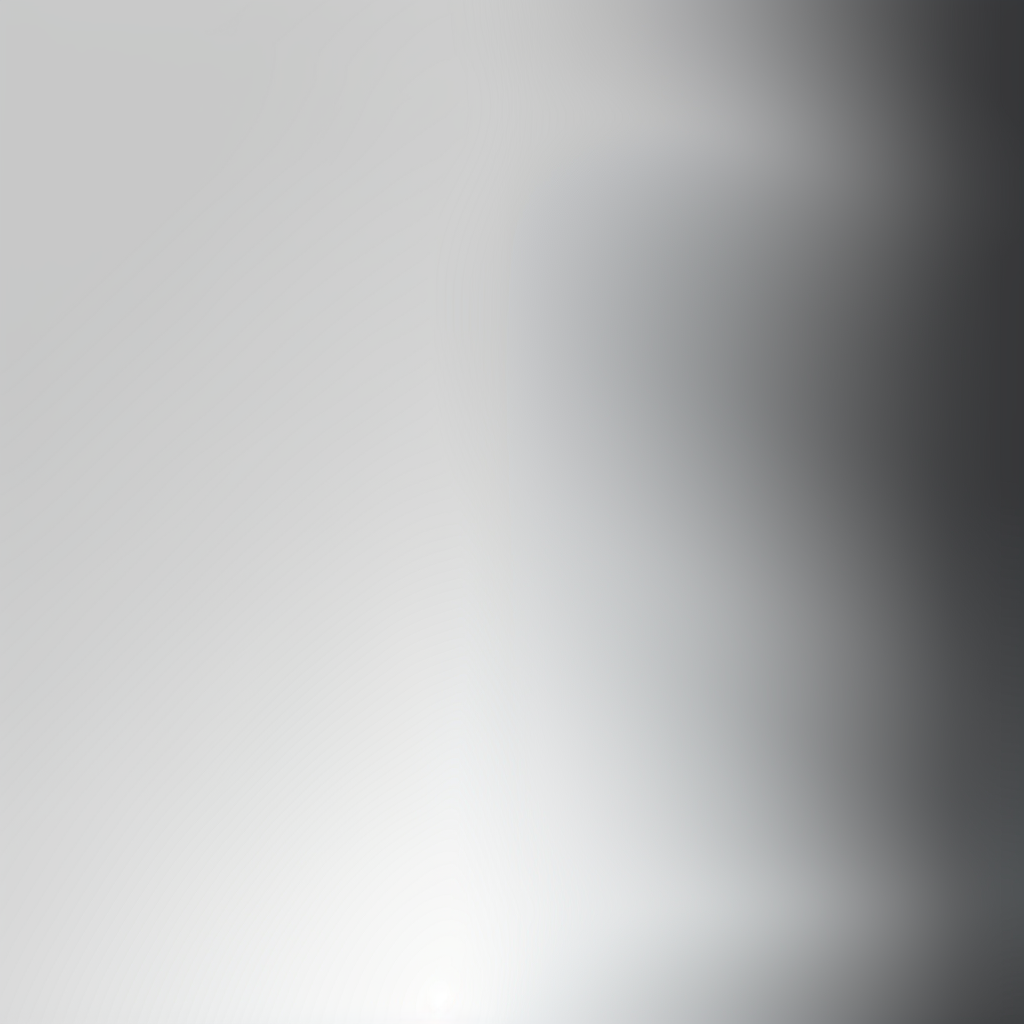
Generation parameters embedded in this image by Midjourney (PNG 'Description' text chunk):
a professional digital ad background, simple color gradient, plain, grey --v 5.2 Job ID: 1db511ac-4cf1-42eb-a2ac-d6d641cab67c